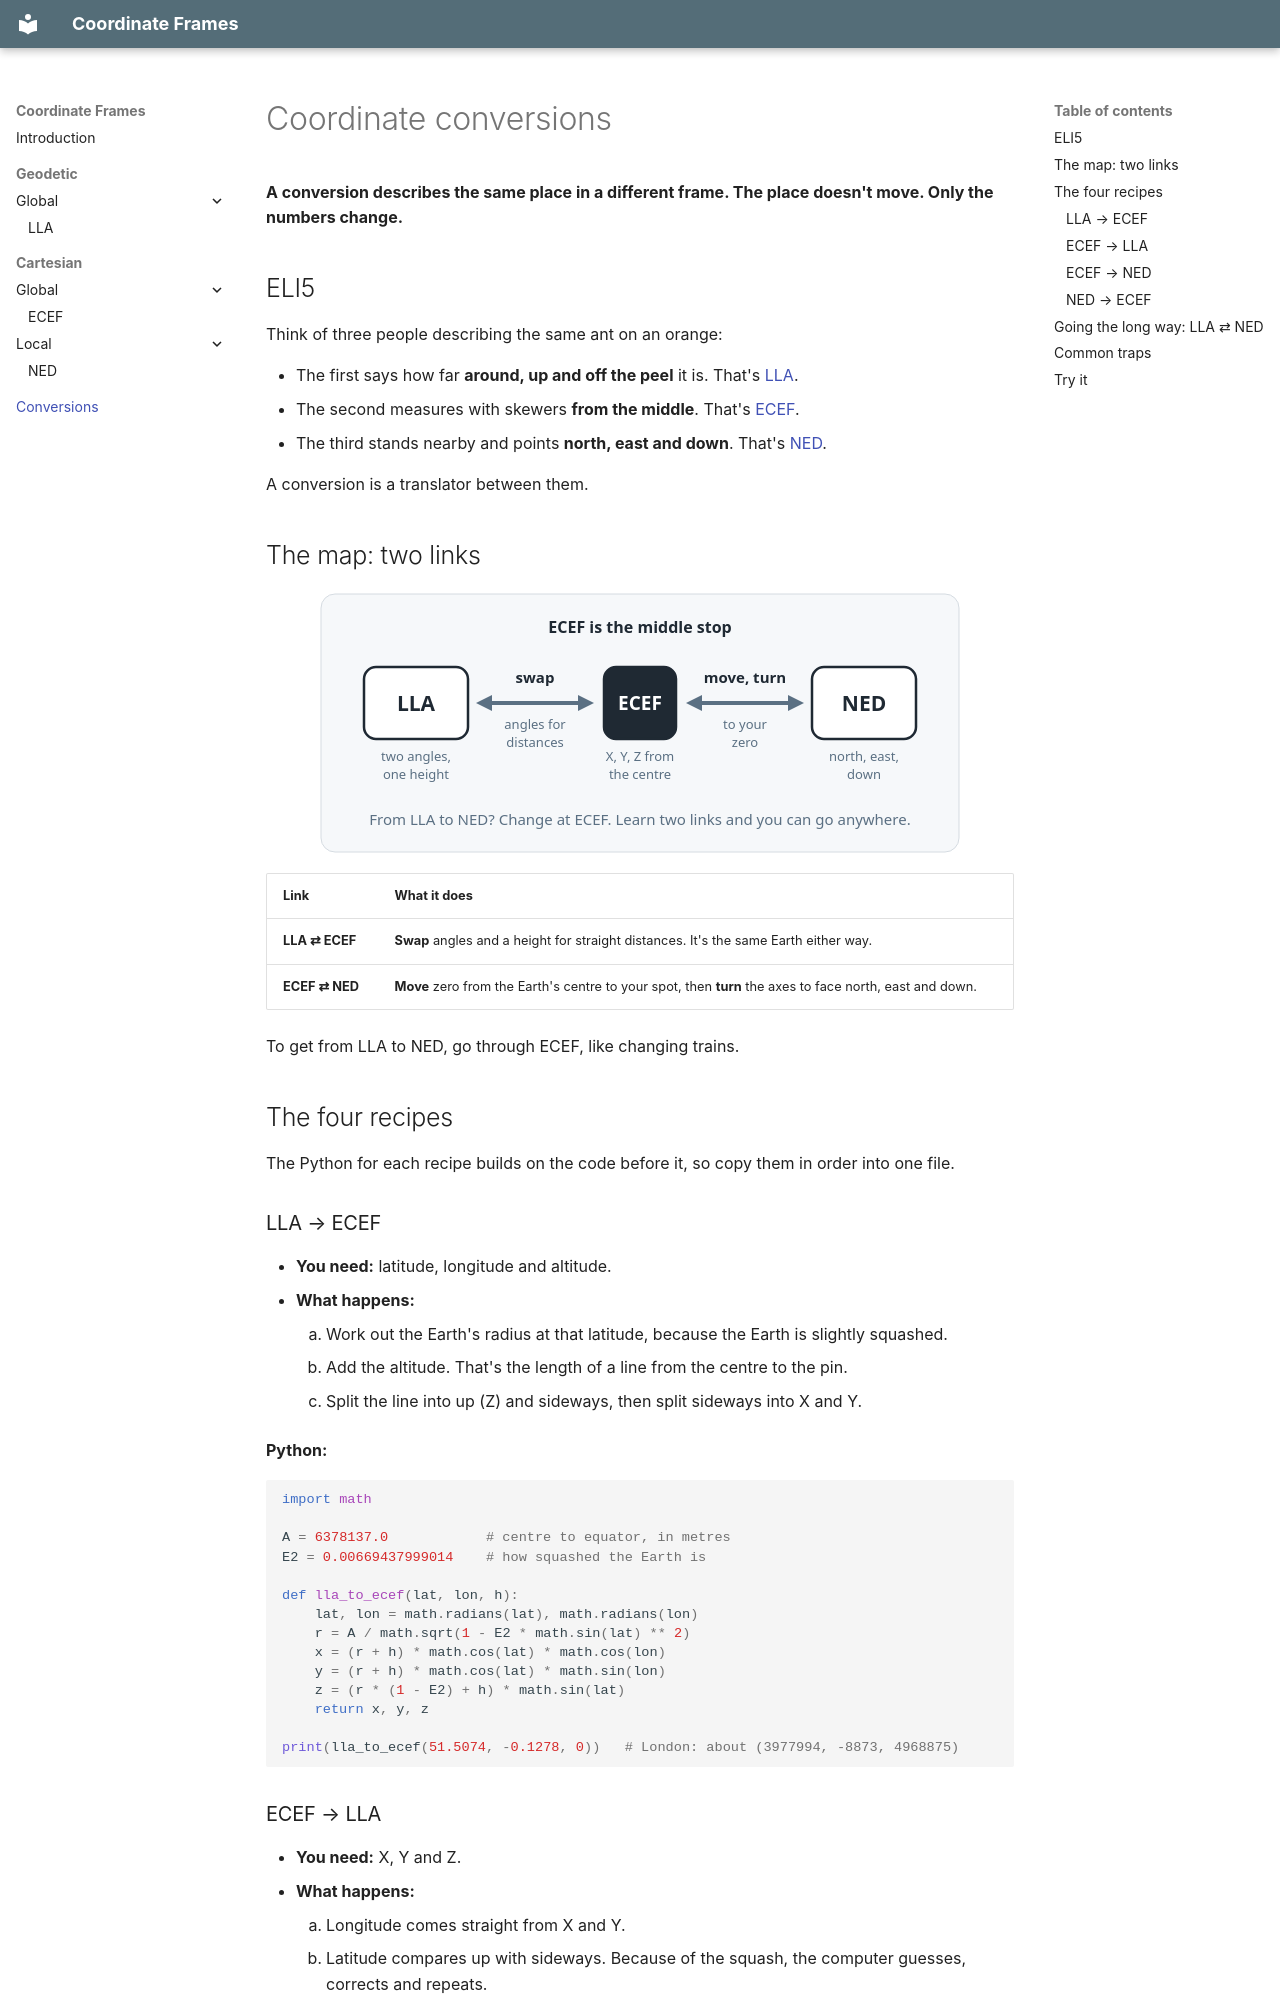

repository: LPD-9/py-coordinate-frames · page: conversions/index.html · generator: mkdocs

# Coordinate conversions

**A conversion describes the same place in a different frame. The place doesn't move. Only the numbers change.**

## ELI5

Think of three people describing the same ant on an orange:

- The first says how far **around, up and off the peel** it is. That's [LLA](../geodetic/global/lla/README.md).
- The second measures with skewers **from the middle**. That's [ECEF](../cartesian/global/ecef/README.md).
- The third stands nearby and points **north, east and down**. That's [NED](../cartesian/local/cart-ned/README.md).

A conversion is a translator between them.

## The map: two links

![LLA, ECEF and NED as three stations in a row, with ECEF in the middle.](stations.svg)

| Link | What it does |
|---|---|
| **LLA ⇄ ECEF** | **Swap** angles and a height for straight distances. It's the same Earth either way. |
| **ECEF ⇄ NED** | **Move** zero from the Earth's centre to your spot, then **turn** the axes to face north, east and down. |

To get from LLA to NED, go through ECEF, like changing trains.

## The four recipes

The Python for each recipe builds on the code before it, so copy them in order into one file.

### LLA → ECEF

- **You need:** latitude, longitude and altitude.
- **What happens:**
    1. Work out the Earth's radius at that latitude, because the Earth is slightly squashed.
    2. Add the altitude. That's the length of a line from the centre to the pin.
    3. Split the line into up (Z) and sideways, then split sideways into X and Y.

**Python:**

```python
import math

A = 6378137.0            # centre to equator, in metres
E2 = 0.00669437999014    # how squashed the Earth is

def lla_to_ecef(lat, lon, h):
    lat, lon = math.radians(lat), math.radians(lon)
    r = A / math.sqrt(1 - E2 * math.sin(lat) ** 2)
    x = (r + h) * math.cos(lat) * math.cos(lon)
    y = (r + h) * math.cos(lat) * math.sin(lon)
    z = (r * (1 - E2) + h) * math.sin(lat)
    return x, y, z

print(lla_to_ecef(51.5074, -0.1278, 0))   # London: about (3977994, -8873, 4968875)
```
